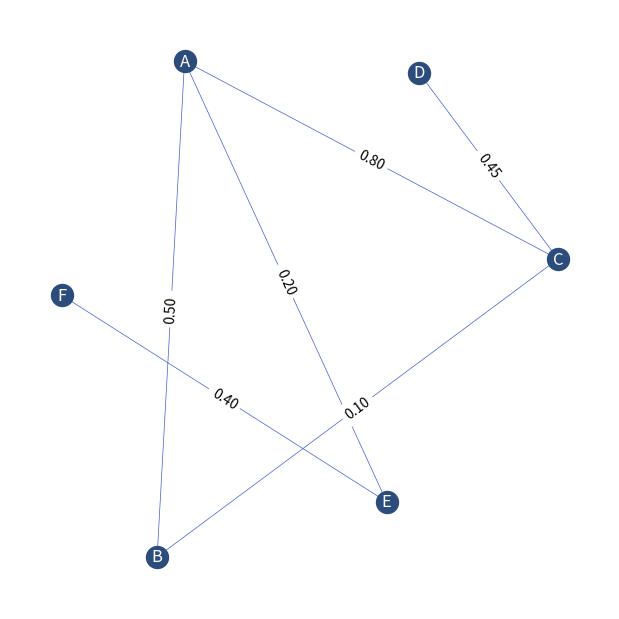

Python code for this plot:
import matplotlib.pyplot as plt
import networkx as nx

class Modulo5:
  def __init__(self, *graphs) -> None:
    if len(graphs) == 0:
      self.graph = nx.Graph()
    else:
      initial_graph = nx.Graph()

      for graph in graphs:
        edge_data = {
          e: Modulo5.combineEdgesWeights(graph.edges[e]["weight"], initial_graph.edges[e]["weight"]) for e in graph.edges & initial_graph.edges
        }
        initial_graph = nx.compose(initial_graph, graph)
        nx.set_edge_attributes(initial_graph, edge_data, "weight")
      
      self.graph = initial_graph
  
  @staticmethod
  def combineEdgesWeights(weight1: float, weight2: float):
    return (weight1 + weight2) / 2
  
  def combine(self, *graphs):
    temp_graph = self.graph

    for graph in graphs:
        edge_data = {
          e: Modulo5.combineEdgesWeights(graph.edges[e]["weight"], temp_graph.edges[e]["weight"]) for e in graph.edges & temp_graph.edges
        }
        print(edge_data)
        temp_graph = nx.compose(temp_graph, graph)
        nx.set_edge_attributes(temp_graph, edge_data, "weight")
      
    self.graph = temp_graph
  
    return self.graph

def test():
  G = nx.Graph()

  G_nodes = ["A", "B", "C", "D"]
  for node in G_nodes:
    G.add_node(node)

  G.add_edge("A", "B", weight=0.5)
  G.add_edge("B", "C", weight=0.1)
  G.add_edge("A", "C", weight=0.9)
  G.add_edge("C", "D", weight=0.3)

  H = nx.Graph()

  H_nodes = ["A", "C", "E", "F"]
  for node in H_nodes:
    H.add_node(node)

  H.add_edge("C", "A", weight=0.7)
  H.add_edge("E", "F", weight=0.4)
  H.add_edge("E", "A", weight=0.2)
  H.add_edge("C", "D", weight=0.6)

  m5 = Modulo5()

  combined = m5.combine(G, H)

  plt.figure(figsize=(6, 6))
  pos = nx.spring_layout(combined, k=3)  
  nx.draw(combined, pos, with_labels=True, node_color='#2C4C7C', edge_color='#3F5BD2', font_color="#FFFFFF", node_size=250, width=0.5)
  edge_labels = dict([((u,v,), f"{d['weight']:.2f}") for u,v,d in combined.edges(data=True)])
  nx.draw_networkx_edge_labels(combined, pos, edge_labels)
  plt.show()

test()
